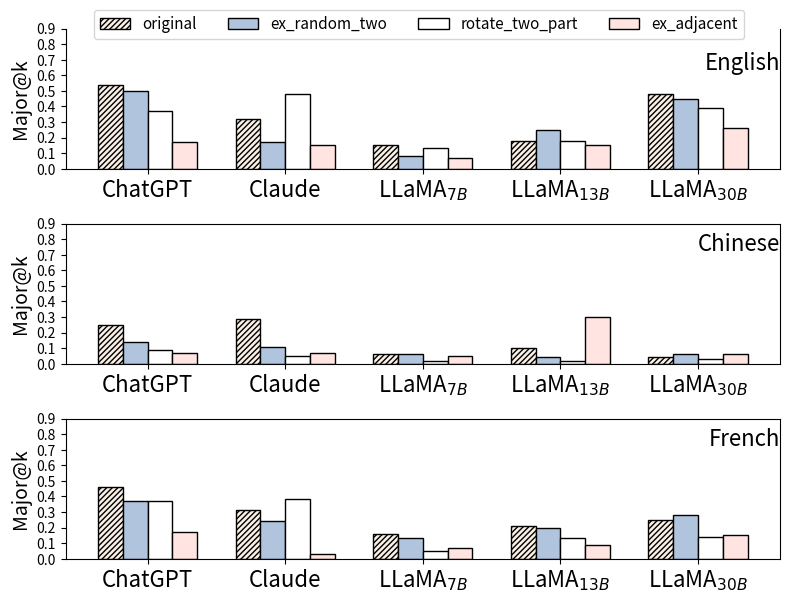

Python code for this plot:
import matplotlib.pyplot as plt
import seaborn as sns
import numpy as np

# Data for the first table
exp_models = ['ChatGPT', 'Claude', r'LLaMA$_{7B}$', r'LLaMA$_{13B}$', r'LLaMA$_{30B}$']

mgsm_en = {
    'Models': exp_models,
    'original': [0.54, 0.32, 0.15, 0.18, 0.48],
    'ex_random_two': [0.50, 0.17, 0.08, 0.25, 0.45],
    'rotate_two_part': [0.37, 0.48, 0.13, 0.18, 0.39],
    'ex_adjacent': [0.17, 0.15, 0.07, 0.15, 0.26]
}

# Data for the second table
mgsm_zh = {
    'Models': exp_models,
    'original': [0.25, 0.29, 0.06, 0.1, 0.04],
    'ex_random_two': [0.14, 0.11, 0.06, 0.04, 0.06],
    'rotate_two_part': [0.09, 0.05, 0.02, 0.02, 0.03],
    'ex_adjacent': [0.07, 0.07, 0.05, 0.3, 0.06]
}

mgsm_fr = {
    'Models': exp_models,
    'original': [0.46, 0.31, 0.16, 0.21, 0.25],
    'ex_random_two': [0.37, 0.24, 0.13, 0.20, 0.28],
    'rotate_two_part': [0.37, 0.38, 0.05, 0.13, 0.14],
    'ex_adjacent': [0.17, 0.03, 0.07, 0.09, 0.15]
}


# Set the seaborn color palette
sns.set_palette("pastel")

# Create subplots with 2 rows and 1 column
fig, axes = plt.subplots(3, 1, figsize=(8, 6))

# Plot for the first table
x = np.arange(len(mgsm_en['Models']))
width = 0.18

# Set the bar styles for each strategy
bar_styles = ['//////', '', '', '', ]

# Set the bar colors for each strategy
bar_colors = ['linen', 'lightsteelblue', 'white', 'mistyrose', ]

# Set the bar line color for each strategy
bar_line_colors = ['black', 'black',  'black', 'black', ]


for i, strategy in enumerate(['original', 'ex_random_two', 'rotate_two_part', 'ex_adjacent']):
    axes[0].bar(x + (i * width), mgsm_en[strategy], width, label=strategy,
                hatch=bar_styles[i],
                color=bar_colors[i],
                edgecolor=bar_line_colors[i]
                )
axes[0].set_ylabel('Major@k', fontsize=14)
axes[0].set_yticks([0.0, 0.1, 0.2, 0.3, 0.4, 0.5, 0.6, 0.7, 0.8, 0.9])
axes[0].set_xticks(x + width * 1.5)
axes[0].set_xticklabels(mgsm_en['Models'], fontsize=16)
axes[0].set_title('English', fontsize=16, loc='right', y=0.65)
axes[0].spines['top'].set_visible(False)

for i, strategy in enumerate(['original', 'ex_random_two', 'rotate_two_part', 'ex_adjacent']):
    axes[1].bar(x + (i * width), mgsm_zh[strategy], width, label=strategy,
                hatch=bar_styles[i],
                color=bar_colors[i],
                edgecolor=bar_line_colors[i]
                )
axes[1].set_ylabel('Major@k', fontsize=14)
axes[1].set_yticks([0.0, 0.1, 0.2, 0.3, 0.4, 0.5, 0.6, 0.7, 0.8, 0.9])
axes[1].set_xticks(x + width * 1.5)
axes[1].set_xticklabels(mgsm_zh['Models'], fontsize=16)
axes[1].set_title('Chinese', fontsize=16, loc='right', y=0.75)


for i, strategy in enumerate(['original', 'ex_random_two', 'rotate_two_part', 'ex_adjacent']):
    axes[2].bar(x + (i * width), mgsm_fr[strategy], width, label=strategy,
                hatch=bar_styles[i],
                color=bar_colors[i],
                edgecolor=bar_line_colors[i]
                )
axes[2].set_ylabel('Major@k', fontsize=14)
axes[2].set_yticks([0.0, 0.1, 0.2, 0.3, 0.4, 0.5, 0.6, 0.7, 0.8, 0.9])
axes[2].set_xticks(x + width * 1.5)
axes[2].set_xticklabels(mgsm_fr['Models'], fontsize=16)
axes[2].set_title('French', fontsize=16, loc='right', y=0.75)

handles, labels = axes[0].get_legend_handles_labels()
fig.legend(handles, labels, loc='upper center', ncol=4, bbox_to_anchor=(0.53, 1.01), fontsize=11)
fig.tight_layout()

# Show the plots
plt.savefig('mgsm.pdf', dpi=800)
plt.show()
